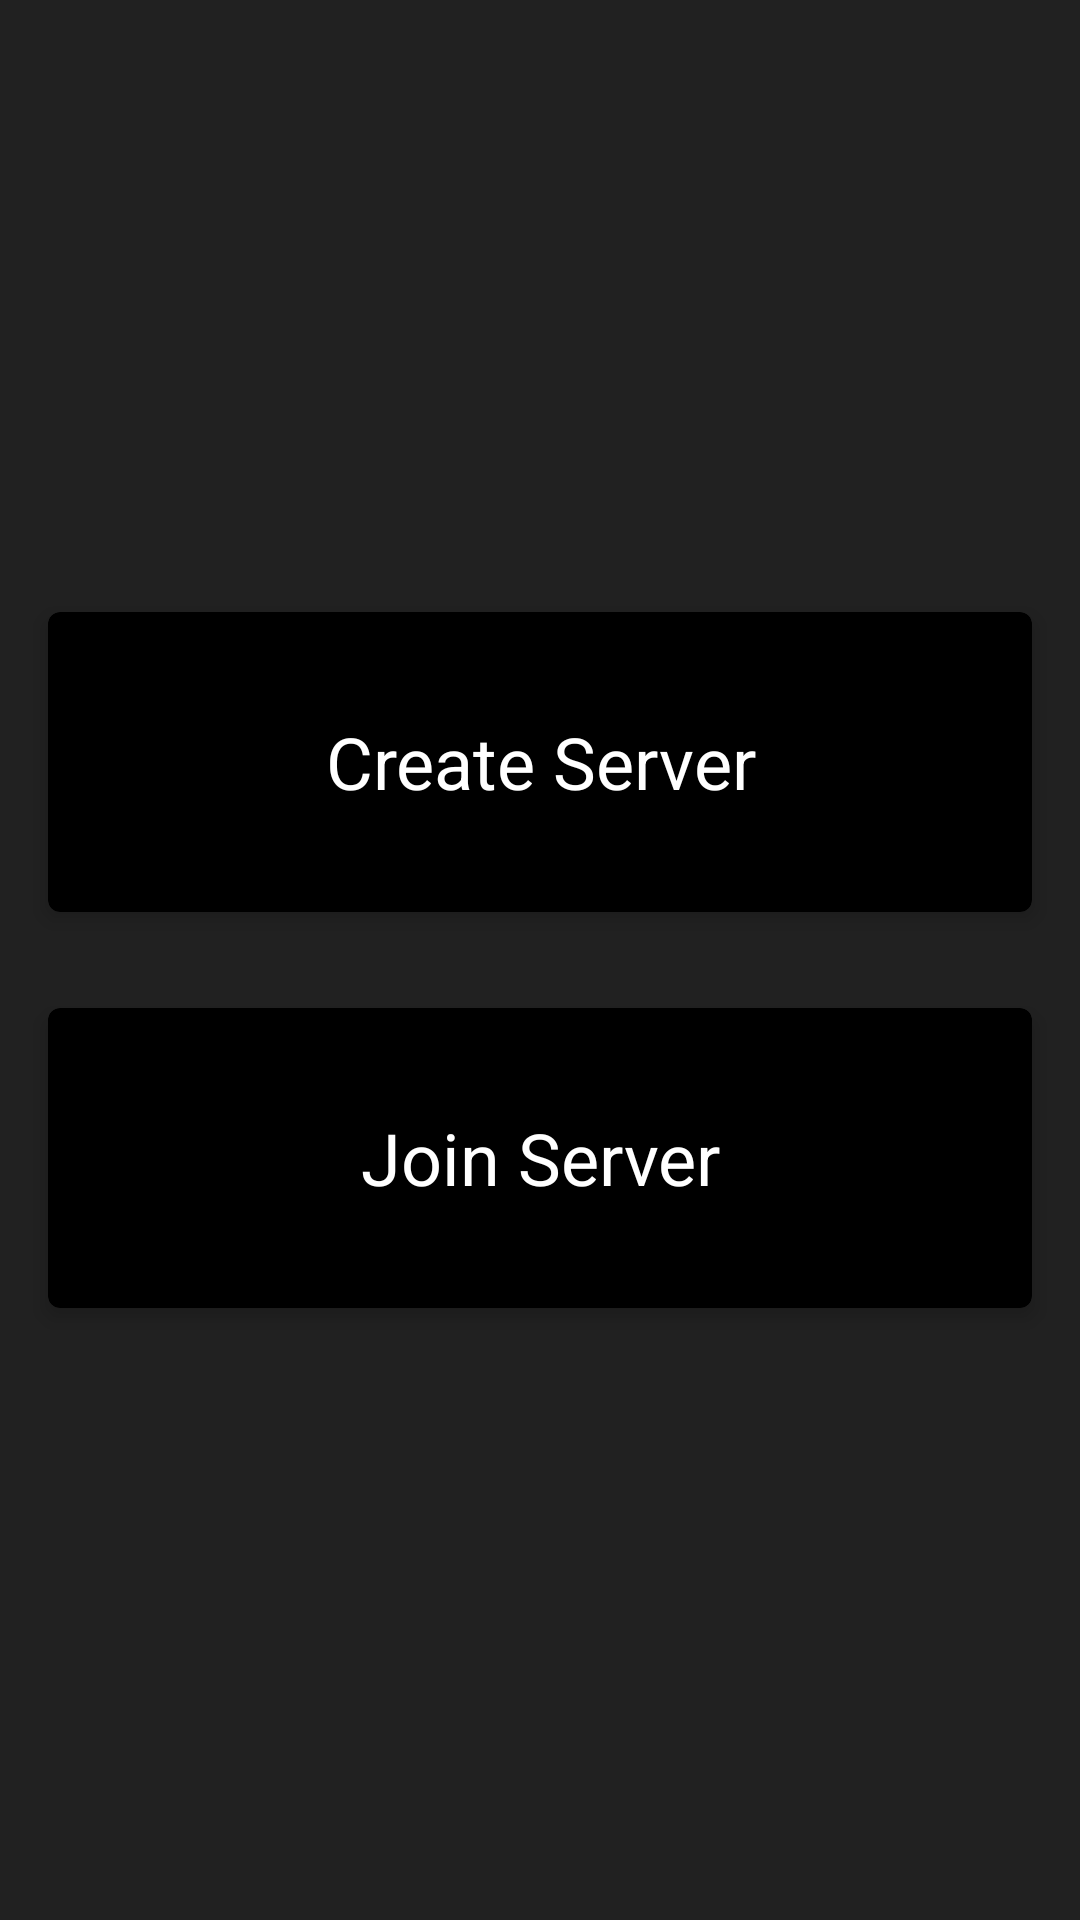

Android layout source for this screen:
<!-- AndroidManifest.xml: application theme AppTheme -->
<!-- res/layout/home_screen.xml -->
<?xml version="1.0" encoding="utf-8"?>
<LinearLayout xmlns:android="http://schemas.android.com/apk/res/android"
    xmlns:app="http://schemas.android.com/apk/res-auto"
    android:orientation="vertical"
    android:layout_width="match_parent"
    android:layout_height="match_parent"
    android:background="@color/colorPrimary"
    android:gravity="center">

    <android.support.v7.widget.CardView
        android:layout_width="match_parent"
        android:layout_height="100dp"
        android:layout_margin="16dp"
        android:clickable="true"
        app:cardBackgroundColor="@color/colorPrimaryDark"
        app:cardCornerRadius="4dp"
        app:cardElevation="4dp">

        <TextView
            android:layout_width="match_parent"
            android:layout_height="match_parent"
            android:gravity="center"
            android:textSize="24sp"
            android:textColor="@color/white"
            android:text="Create Server"/>


    </android.support.v7.widget.CardView>


    <android.support.v7.widget.CardView
        android:layout_width="match_parent"
        android:layout_height="100dp"
        android:layout_margin="16dp"
        android:clickable="true"
        app:cardBackgroundColor="@color/colorPrimaryDark"
        app:cardCornerRadius="4dp"
        app:cardElevation="4dp">

        <TextView
            android:layout_width="match_parent"
            android:layout_height="match_parent"
            android:gravity="center"
            android:textSize="24sp"
            android:textColor="@color/white"
            android:text="Join Server"/>


    </android.support.v7.widget.CardView>




</LinearLayout>
<!-- resources referenced by this layout -->
<resources>
  <color name="colorPrimary">#212121</color>
  <color name="colorPrimaryDark">#000000</color>
  <style name="AppTheme" parent="Theme.AppCompat.Light.DarkActionBar">
          
          <item name="colorPrimary">#212121</item>
          <item name="colorPrimaryDark">@color/colorPrimaryDark</item>
          <item name="colorAccent">@color/colorAccent</item>
      </style>
  <color name="colorAccent">#FF4081</color>
  <!-- not gathered from this repository: default colours our renderer supplied (Android Studio template values) -->
  <color name="white">#FFFFFFFF</color>
</resources>
